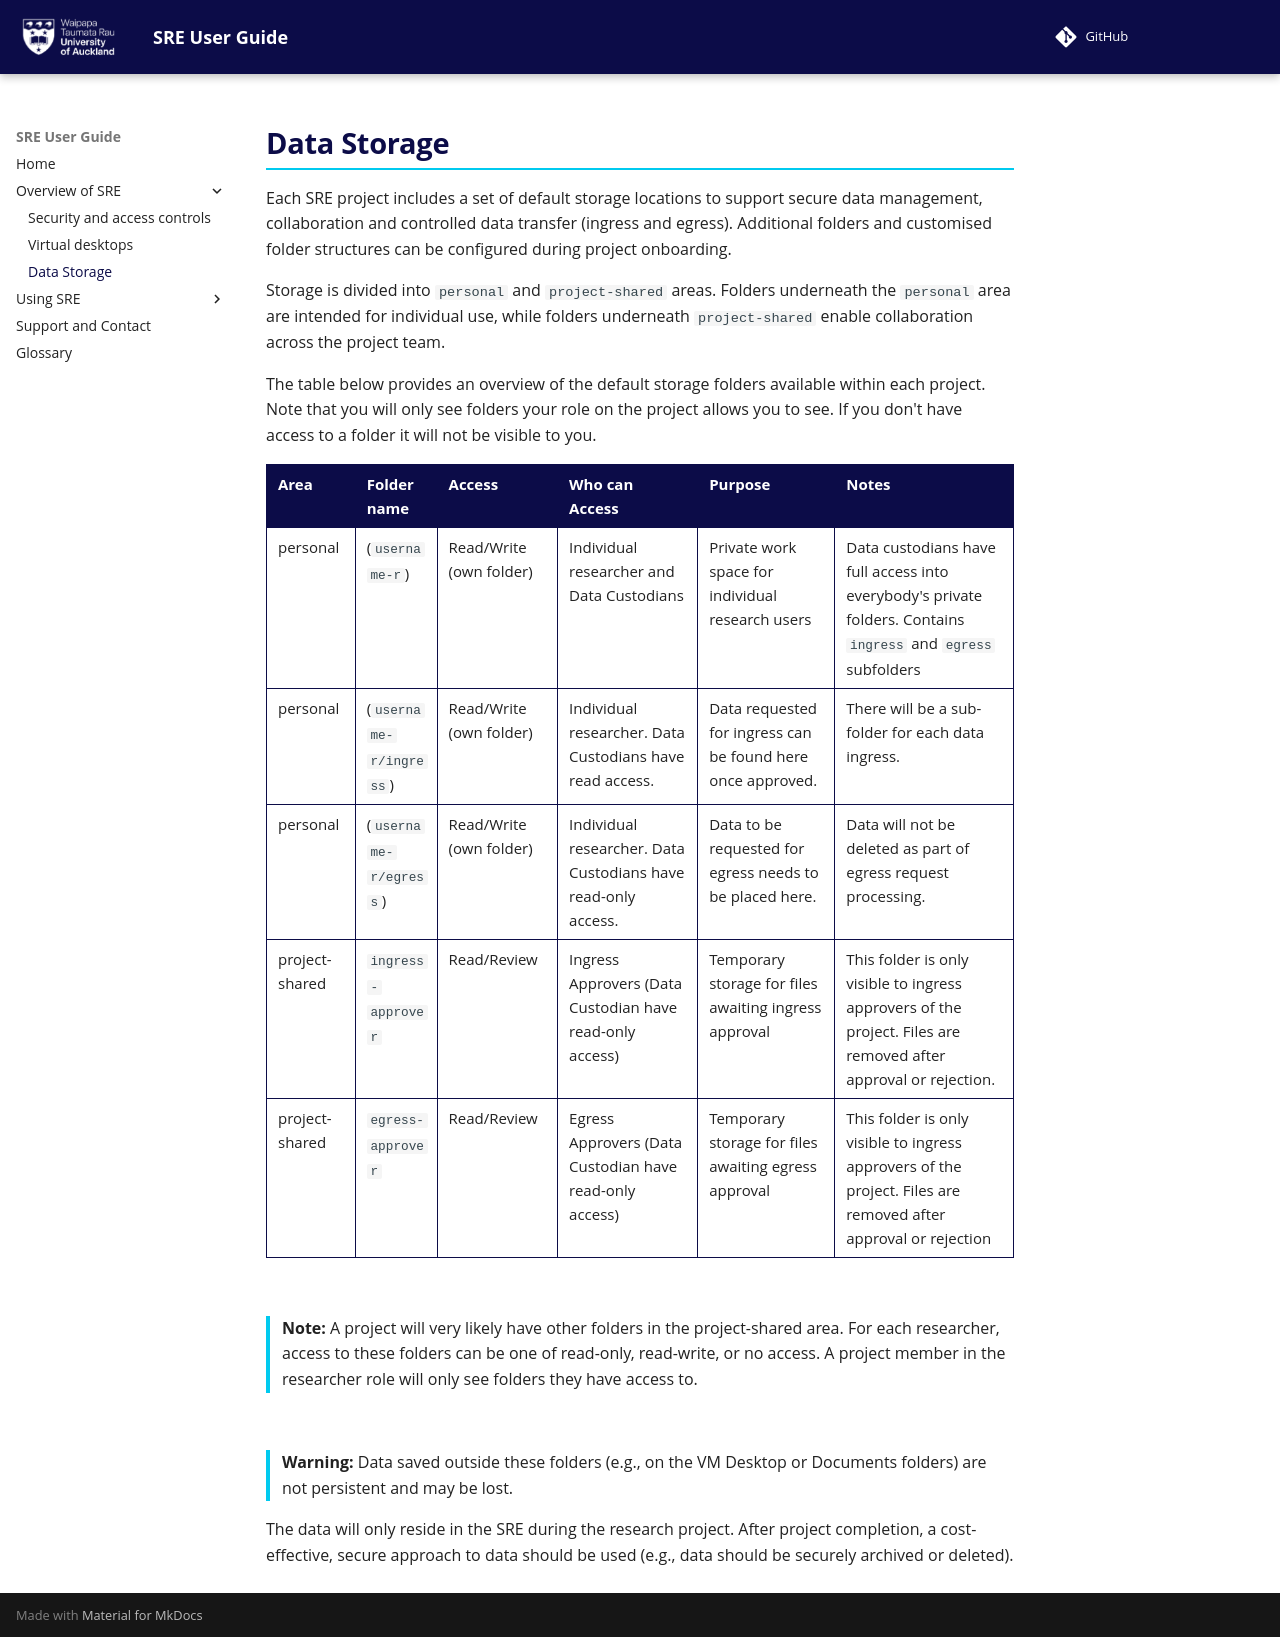

repository: UoA-eResearch/SRE-UserGuide · page: Data_Storage/index.html · generator: mkdocs

# Data Storage

Each SRE project includes a set of default storage locations to support secure data
management, collaboration and controlled data transfer (ingress and egress). Additional 
folders and customised folder structures can be configured during project onboarding.

Storage is divided into <code>personal</code> and <code>project-shared</code> areas.
Folders underneath the <code>personal</code> area are intended for individual use, 
while folders underneath <code>project-shared</code> enable collaboration across 
the project team.

The table below provides an overview of the default storage folders available within 
each project. 
Note that you will only see folders your role on the project allows you
to see. If you don't have access to a folder it will not be visible to you.

<table class="role-table">
<thead>
<tr>
    <th>Area</th>
    <th>Folder name</th>
    <th>Access</th>
    <th>Who can Access</th>
    <th>Purpose</th>
    <th>Notes</th>
</tr>
</thead>
<tbody>
<tr>
    <td>personal</td>
    <td>(<code>username-r</code>)</td>
    <td>Read/Write (own folder)</td>
    <td>Individual researcher and Data Custodians</td>
    <td>Private work space for individual research users</td>
    <td>Data custodians have full access into everybody's private folders.
        Contains <code>ingress</code> and <code>egress</code> subfolders
    </td>
</tr>
<tr>
    <td>personal</td>
    <td>(<code>username-r/ingress</code>)</td>
    <td>Read/Write (own folder)</td>
    <td>Individual researcher. Data Custodians have read access.</td>
    <td>Data requested for ingress can be found here once approved.</td>
    <td>There will be a sub-folder for each data ingress.</td>
</tr>
<tr>
    <td>personal</td>
    <td>(<code>username-r/egress</code>)</td>
    <td>Read/Write (own folder)</td>
    <td>Individual researcher. Data Custodians have read-only access.</td>
    <td>Data to be requested for egress needs to be placed here.</td>
    <td>Data will not be deleted as part of egress request processing.</td>
</tr>
<tr>
    <td>project-shared</td>
    <td><code>ingress-approver</code></td>
    <td>Read/Review</td>
    <td>Ingress Approvers (Data Custodian have read-only access)</td>
    <td>Temporary storage for files awaiting ingress approval</td>
    <td>This folder is only visible to ingress approvers of the project.
        Files are removed after approval or rejection.
    </td>
</tr>
<tr>
    <td>project-shared</td>
    <td><code>egress-approver</code></td>
    <td>Read/Review</td>
    <td>Egress Approvers (Data Custodian have read-only access)</td>
    <td>Temporary storage for files awaiting egress approval</td>
    <td>This folder is only visible to ingress approvers of the project.
        Files are removed after approval or rejection
    </td>
</tr>
</tbody>
</table><br>

<div style="border-left: 4px solid #00caef; padding-left: 12px;">
    <strong>Note:</strong>
    A project will very likely have other folders in the project-shared area.
    For each researcher, access to these folders can be one of read-only, read-write, or no access.
    A project member in the researcher role will only see folders they have access to.
</div>
<br>
<div style="border-left: 4px solid #00caef; padding-left: 12px;">
    <strong>Warning:</strong>
    Data saved outside these folders (e.g., on the VM Desktop or Documents folders) are not persistent and may be lost.
</div>

The data will only reside in the SRE during the research project. After project completion, a cost-effective, secure approach to data should be used (e.g., data should be securely archived or deleted).
